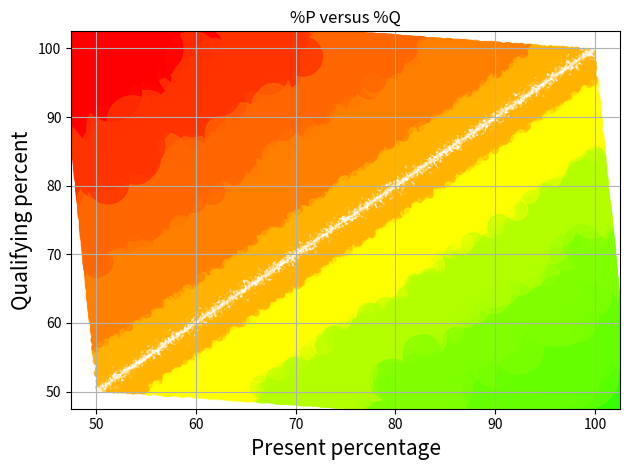

Recreate this plot in Python.
import numpy as np
import matplotlib.pyplot as plt
n=100000
x= np.random.uniform(low=50.0, high=100.0, size=(n,))
y= np.random.uniform(low=50.0, high=100.0, size=(n,))
fig, ax = plt.subplots()
diff=x-y
dmed=np.median(diff)
dmax=max(diff)
dmin=min(diff)
dsplit=(abs(dmax)-abs(dmin))%11
colorbar=[]
colorbar.append([1.0,0.0,0.0,0.9])
colorbar.append([1.0,0.2,0.0,0.8])
colorbar.append([1.0,0.4,0.0,0.7])
colorbar.append([1.0,0.5,0.0,0.6])
colorbar.append([1.0,0.7,0.0,0.5])
colorbar.append([1.0,1.0,0.0,0.4])
colorbar.append([0.7,1.0,0.0,0.5])
colorbar.append([0.5,1.0,0.0,0.6])
colorbar.append([0.4,1.0,0.0,0.7])
colorbar.append([0.2,1.0,0.0,0.8])
colorbar.append([0.0,1.0,0.0,0.9])

colors = []
for i in diff:
    if i<=dmin+dsplit:
        colors.append(colorbar[0])
    elif i<=dmin+dsplit*2:
        colors.append(colorbar[1])
    elif i<=dmin+dsplit*3:
        colors.append(colorbar[2])
    elif i<=dmin+dsplit*4:
        colors.append(colorbar[3])
    elif i<=dmin+dsplit*5:
        colors.append(colorbar[4])
    elif i<=dmin+dsplit*6:
        colors.append(colorbar[5])
    elif i<=dmin+dsplit*7:
        colors.append(colorbar[6])
    elif i<=dmin+dsplit*8:
        colors.append(colorbar[7])
    elif i<=dmin+dsplit*9:
        colors.append(colorbar[8])
    elif i<=dmin+dsplit*10:
        colors.append(colorbar[9])
    elif i<=dmin+dsplit*11:
        colors.append(colorbar[10])


#print(colors)
ax.scatter(x,y, c=colors, s=abs(diff)**2)

ax.set_ylabel('Qualifying percent', fontsize=15)
ax.set_xlabel('Present percentage', fontsize=15)
ax.set_title('%P versus %Q')

ax.grid(True)
fig.tight_layout()

plt.show()
